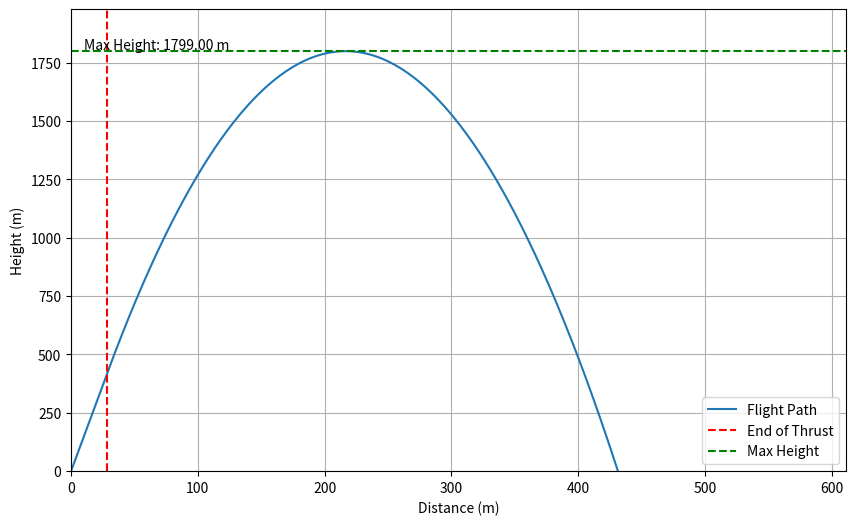

Reproduce this figure in Python.
import numpy as np
import matplotlib.pyplot as plt

# Constants
g = 9.81  # acceleration due to gravity (m/s^2)

# Function to simulate projectile motion with thrust and initial velocity
def simulate_rocket(thrust, angle, mass, burn_time, time_step, total_time):
    angle_rad = np.radians(90 - angle)  # Convert angle to radians
    initial_v = 0  # Initial velocity in m/s

    # Calculate thrust acceleration
    ax = thrust * np.cos(angle_rad) / mass  # Acceleration in x-direction
    ay = thrust * np.sin(angle_rad) / mass  # Acceleration in y-direction

    # Time array
    t = np.arange(0, total_time, time_step)
    x = np.zeros_like(t)
    y = np.zeros_like(t)
    
    # Initial velocities
    vx, vy = initial_v, 0

    for i in range(1, len(t)):
        if t[i] <= burn_time:  # While thrust is applied
            vx += ax * time_step
            vy += (ay - g) * time_step  # Thrust up and gravity down
        else:  # After thrust is gone, only gravity affects motion
            vy -= g * time_step  # Gravity only
        
        # Update positions
        x[i] = x[i-1] + vx * time_step
        y[i] = y[i-1] + vy * time_step

        # Stop if the projectile hits the ground
        if y[i] < 0:
            x = x[:i+1]
            y = y[:i+1]
            break

    return x, y, vx, vy, t

# Inputs, user define them once code is better
thrust = 300.0  # N
angle = 3.0  # deg off of 90
mass = 7.0  # total mass (kg)
burn_time = 5.0  # burn duration (sec)
time_step = 0.01  # time step (sec)
total_time = 80.0  # total flight window (sec)

# Simulate rocket flight
x, y, vx, vy, t = simulate_rocket(thrust, angle, mass, burn_time, time_step, total_time)

# Find max height
max_height = max(y)
max_height_time = t[np.argmax(y)]  # Time at which max height occurs
end_of_burn_x = x[int(burn_time / time_step)]  # X position at end of burn

# Plotting the results
plt.figure(figsize=(10, 6))
plt.plot(x, y, label='Flight Path')
plt.xlabel('Distance (m)')
plt.ylabel('Height (m)')

# Set limits to encapsulate the entire path with some padding for visualization
padding = max_height / 10  # Padding around the trajectory
plt.xlim(0, max(x) + padding)
plt.ylim(0, max(y) + padding)

# Add lines to indicate end of burn and max height
plt.axvline(x=end_of_burn_x, color='r', linestyle='--', label='End of Thrust')
plt.axhline(y=max_height, color='g', linestyle='--', label='Max Height')

# Add annotations for end of burn and max height
plt.annotate('',xy=(end_of_burn_x, 0), xytext=(end_of_burn_x, max_height * 0.5))
plt.annotate(f'Max Height: {max_height:.2f} m', xy=(0, max_height), xytext=(10, max_height + 10))

plt.grid()
plt.axhline(0, color='black', lw=0.5, ls='--')
plt.legend()
plt.show()
